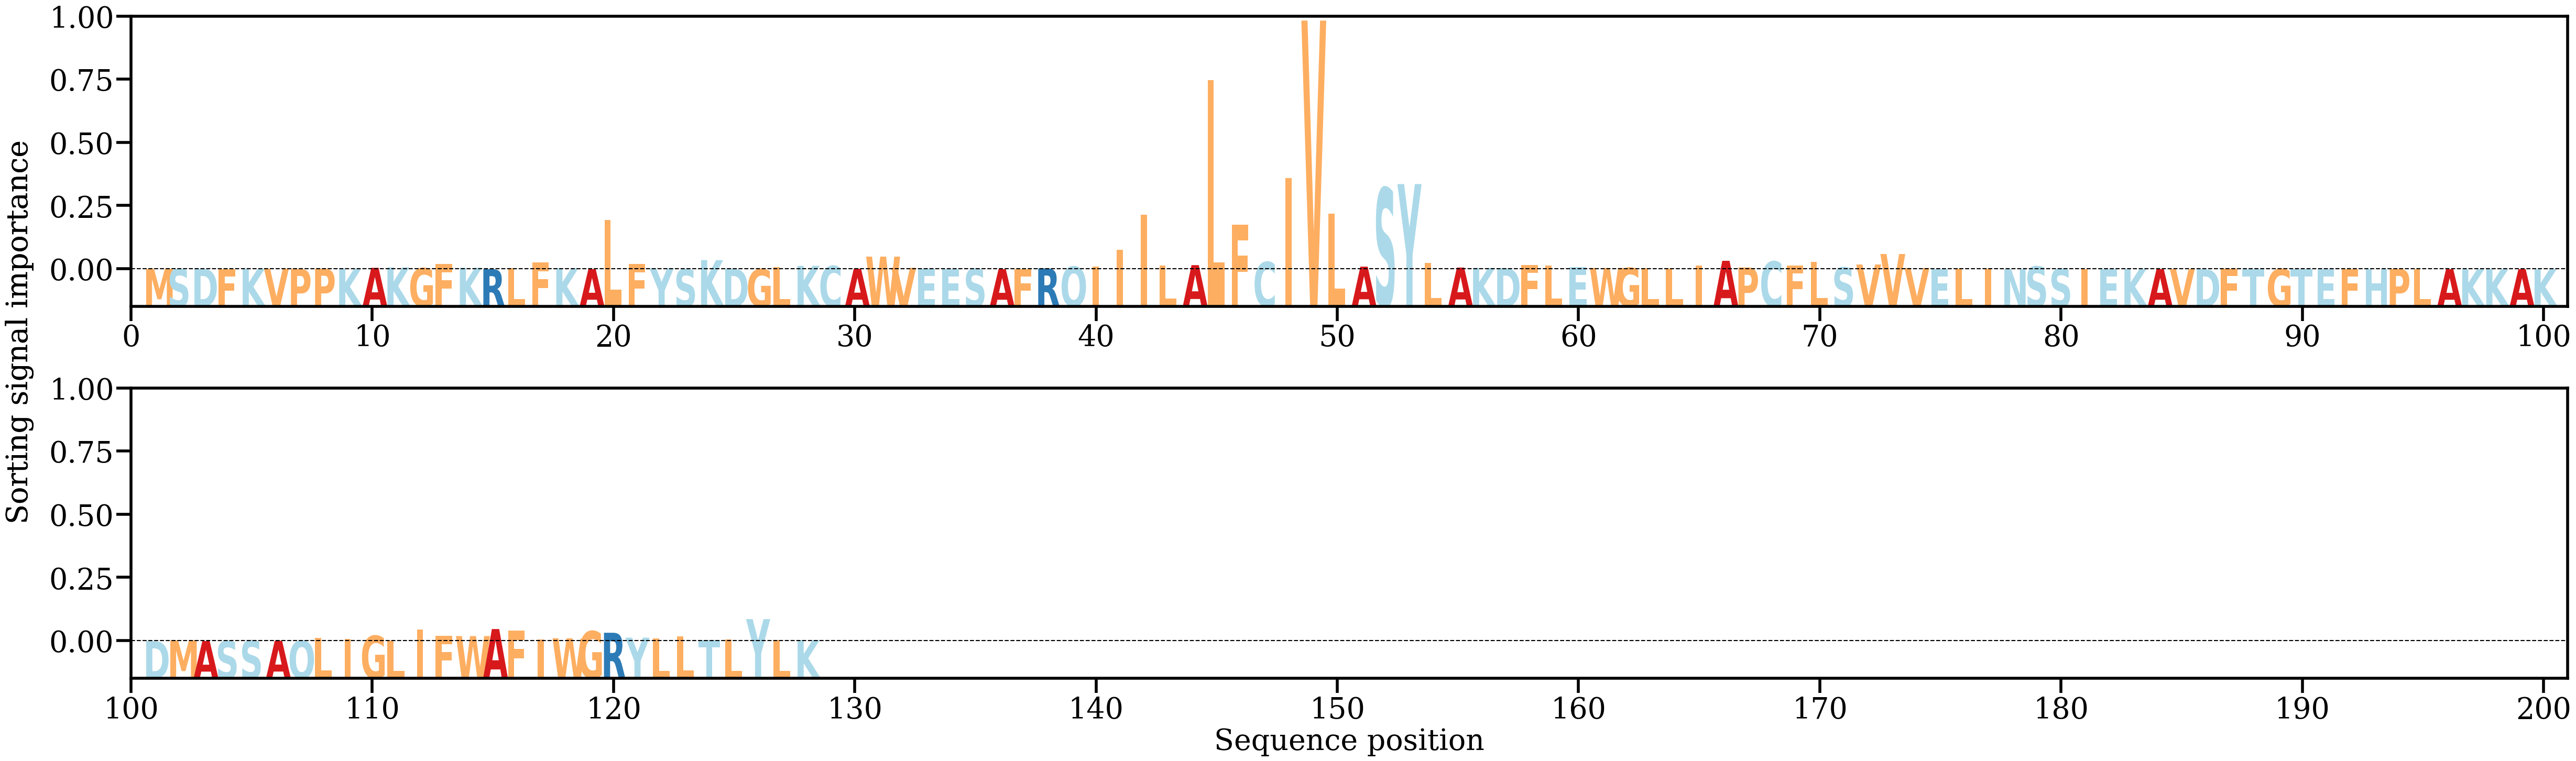

Data behind this chart, as committed beside it:
AA, Alpha
M, [0.00034166]
S, [0.0001387]
D, [0.00050111]
F, [0.00016356]
K, [0.00038369]
V, [0.00045082]
P, [0.00025418]
P, [0.00047807]
K, [0.00053665]
A, [0.00117449]
K, [0.0015113]
G, [0.00089486]
F, [0.00449824]
K, [0.00120721]
R, [8.904639e-05]
L, [0.0009853]
F, [0.00551576]
K, [0.00082648]
A, [0.0001669]
L, [0.04065777]
F, [0.00438891]
Y, [0.0006992]
S, [0.00010195]
K, [0.00751688]
D, [0.00046647]
G, [3.068089e-05]
L, [0.00169182]
K, [0.00280466]
C, [0.00269068]
A, [0.00042412]
W, [0.0103955]
V, [0.00119136]
E, [0.0002818]
E, [5.4789405e-05]
S, [0.00038615]
A, [3.4210418e-05]
F, [0.00022979]
R, [0.00068042]
Q, [0.00216581]
I, [0.00199275]
I, [0.01601667]
I, [0.04478752]
L, [0.00326318]
A, [0.0033913]
L, [0.15560685]
F, [0.03684867]
C, [0.00601974]
I, [0.07508608]
V, [0.20457563]
L, [0.04550399]
A, [0.00216064]
S, [0.06679182]
Y, [0.07007085]
L, [0.00532661]
A, [0.00139077]
K, [0.00104389]
D, [0.00091377]
F, [0.00347371]
L, [0.00290448]
E, [0.00170435]
... 68 more rows
